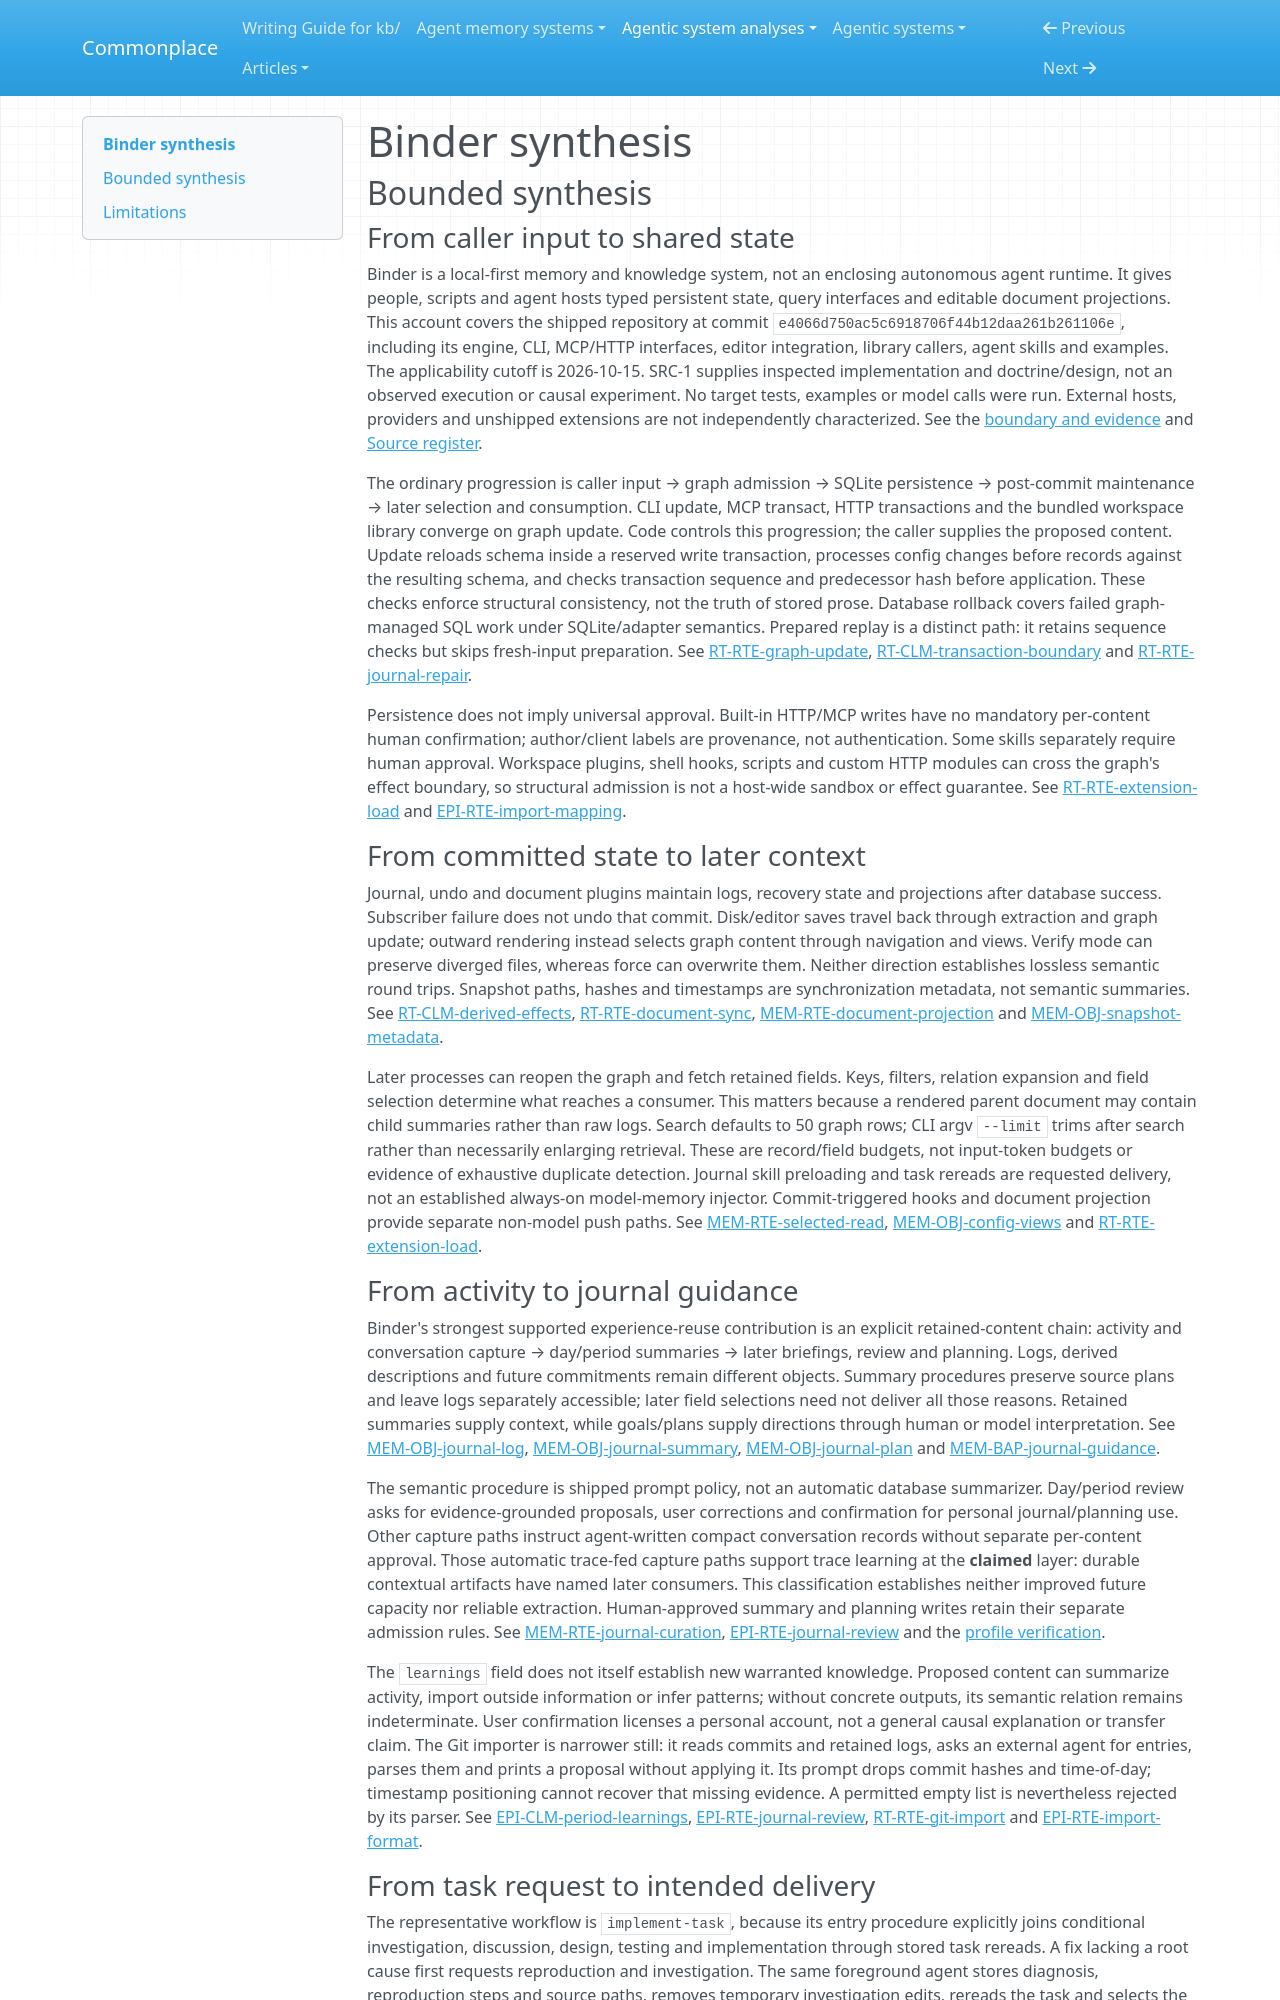

repository: zby/commonplace · page: agentic-system-analyses/retained/mpazik--binder/synthesis/index.html · generator: mkdocs

---
type: agentic-system-analyses/types/agentic-system-synthesis.md
description: "Binder combines typed persistent graph state with selected journal and task read-back; semantic review remains host-mediated and improvement is unobserved."
run-id: AAS-2026-10-15-binder-a35c41531d40-01
reviewed-boundary: e4066d750ac5c6918706f44b12daa261b261106e
---

# Binder synthesis

## Bounded synthesis

### From caller input to shared state

Binder is a local-first memory and knowledge system, not an enclosing autonomous agent runtime. It gives people, scripts and agent hosts typed persistent state, query interfaces and editable document projections. This account covers the shipped repository at commit `e4066d750ac5c6918706f44b12daa261b261106e`, including its engine, CLI, MCP/HTTP interfaces, editor integration, library callers, agent skills and examples. The applicability cutoff is 2026-10-15. SRC-1 supplies inspected implementation and doctrine/design, not an observed execution or causal experiment. No target tests, examples or model calls were run. External hosts, providers and unshipped extensions are not independently characterized. See the [boundary and evidence](boundary.md#boundary-and-evidence) and [Source register](boundary.md#source-register).

The ordinary progression is caller input → graph admission → SQLite persistence → post-commit maintenance → later selection and consumption. CLI update, MCP transact, HTTP transactions and the bundled workspace library converge on graph update. Code controls this progression; the caller supplies the proposed content. Update reloads schema inside a reserved write transaction, processes config changes before records against the resulting schema, and checks transaction sequence and predecessor hash before application. These checks enforce structural consistency, not the truth of stored prose. Database rollback covers failed graph-managed SQL work under SQLite/adapter semantics. Prepared replay is a distinct path: it retains sequence checks but skips fresh-input preparation. See [RT-RTE-graph-update](runtime.md#rt-rte-graph-update), [RT-CLM-transaction-boundary](runtime.md#rt-clm-transaction-boundary) and [RT-RTE-journal-repair](runtime.md#rt-rte-journal-repair).

Persistence does not imply universal approval. Built-in HTTP/MCP writes have no mandatory per-content human confirmation; author/client labels are provenance, not authentication. Some skills separately require human approval. Workspace plugins, shell hooks, scripts and custom HTTP modules can cross the graph's effect boundary, so structural admission is not a host-wide sandbox or effect guarantee. See [RT-RTE-extension-load](runtime.md#rt-rte-extension-load) and [EPI-RTE-import-mapping](epistemic.md#epi-rte-import-mapping).

### From committed state to later context

Journal, undo and document plugins maintain logs, recovery state and projections after database success. Subscriber failure does not undo that commit. Disk/editor saves travel back through extraction and graph update; outward rendering instead selects graph content through navigation and views. Verify mode can preserve diverged files, whereas force can overwrite them. Neither direction establishes lossless semantic round trips. Snapshot paths, hashes and timestamps are synchronization metadata, not semantic summaries. See [RT-CLM-derived-effects](runtime.md#rt-clm-derived-effects), [RT-RTE-document-sync](runtime.md#rt-rte-document-sync), [MEM-RTE-document-projection](memory.md#mem-rte-document-projection) and [MEM-OBJ-snapshot-metadata](memory.md#mem-obj-snapshot-metadata).

Later processes can reopen the graph and fetch retained fields. Keys, filters, relation expansion and field selection determine what reaches a consumer. This matters because a rendered parent document may contain child summaries rather than raw logs. Search defaults to 50 graph rows; CLI argv `--limit` trims after search rather than necessarily enlarging retrieval. These are record/field budgets, not input-token budgets or evidence of exhaustive duplicate detection. Journal skill preloading and task rereads are requested delivery, not an established always-on model-memory injector. Commit-triggered hooks and document projection provide separate non-model push paths. See [MEM-RTE-selected-read](memory.md#mem-rte-selected-read), [MEM-OBJ-config-views](memory.md#mem-obj-config-views) and [RT-RTE-extension-load](runtime.md#rt-rte-extension-load).

### From activity to journal guidance

Binder's strongest supported experience-reuse contribution is an explicit retained-content chain: activity and conversation capture → day/period summaries → later briefings, review and planning. Logs, derived descriptions and future commitments remain different objects. Summary procedures preserve source plans and leave logs separately accessible; later field selections need not deliver all those reasons. Retained summaries supply context, while goals/plans supply directions through human or model interpretation. See [MEM-OBJ-journal-log](memory.md#mem-obj-journal-log), [MEM-OBJ-journal-summary](memory.md#mem-obj-journal-summary), [MEM-OBJ-journal-plan](memory.md#mem-obj-journal-plan) and [MEM-BAP-journal-guidance](memory.md#mem-bap-journal-guidance).

The semantic procedure is shipped prompt policy, not an automatic database summarizer. Day/period review asks for evidence-grounded proposals, user corrections and confirmation for personal journal/planning use. Other capture paths instruct agent-written compact conversation records without separate per-content approval. Those automatic trace-fed capture paths support trace learning at the **claimed** layer: durable contextual artifacts have named later consumers. This classification establishes neither improved future capacity nor reliable extraction. Human-approved summary and planning writes retain their separate admission rules. See [MEM-RTE-journal-curation](memory.md#mem-rte-journal-curation), [EPI-RTE-journal-review](epistemic.md#epi-rte-journal-review) and the [profile verification](profile-verification.md#verification).

The `learnings` field does not itself establish new warranted knowledge. Proposed content can summarize activity, import outside information or infer patterns; without concrete outputs, its semantic relation remains indeterminate. User confirmation licenses a personal account, not a general causal explanation or transfer claim. The Git importer is narrower still: it reads commits and retained logs, asks an external agent for entries, parses them and prints a proposal without applying it. Its prompt drops commit hashes and time-of-day; timestamp positioning cannot recover that missing evidence. A permitted empty list is nevertheless rejected by its parser. See [EPI-CLM-period-learnings](epistemic.md#epi-clm-period-learnings), [EPI-RTE-journal-review](epistemic.md#epi-rte-journal-review), [RT-RTE-git-import](runtime.md#rt-rte-git-import) and [EPI-RTE-import-format](epistemic.md#epi-rte-import-format).
